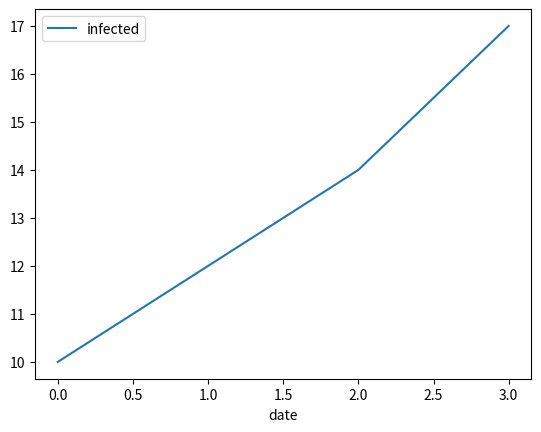
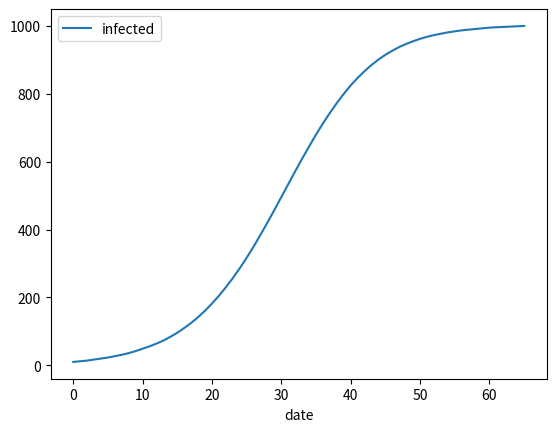
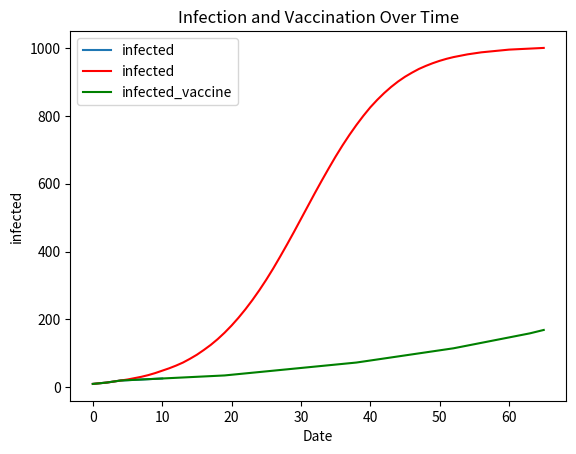

These figures' Python source, in order:
import math
import numpy as np
import pandas as pd
import matplotlib.pyplot as plt

pop = 1000
base = 10
days = 0
inf_dict = {'date':[0],'infected':[10]}
while base < 1000:
    infected = math.ceil((0.05*3)*base*(pop - base)/(pop))
    base = base + infected
    days = days + 1
    # Append values to dictionary
    inf_dict['date'].append(days)
    inf_dict['infected'].append(base)

# Model generated data
df = pd.DataFrame(inf_dict)

# Model infected people first 3 days = 17:
d3_infected = df[df['date'] <= 3]
d3_infected.plot.line(x='date',y='infected')
plt.show()

# Improve graph [Days to infect full population = 65]
df.plot.line(x='date',y='infected')
plt.show()

'''Let's simulate a policy. Suposse we introduce vaccination at period 3.
   The implications of the vaccine are only for those that are still uninfected. For simplicity, 
   their inmunity is modeled as a reduction in the probability that they get infected of 0.01 pp.
   How many infections result in the 10th day?
'''

pop = 1000
base = 10
days = 0
inf_dict = {'date':[0],'infected':[10]}
while base < 1000:
     if days <= 3:
          infected = math.ceil((0.05*3)*base*(pop - base)/(pop))
          base = base + infected
          days = days + 1
          inf_dict['date'].append(days)
          inf_dict['infected'].append(base)
     else:
         infected = math.ceil((0.01*3)*base*(pop - base)/(pop))
         base = base + infected
         days = days + 1
         inf_dict['date'].append(days)
         inf_dict['infected'].append(base)


# Model generated data
df2 = pd.DataFrame(inf_dict)

# Model infected people first 10 days = 26:
d10_infected = df2[df2['date'] <= 10]
d10_infected.plot.line(x='date',y='infected')
plt.show()

'''---------------------------------------------'''
## Join DataFrames
df_merge = pd.merge(df, df2, on='date')

#change column names
df_merge= df_merge.rename(columns={'infected_x':'infected','infected_y':'infected_vaccine'})

'''---------------------------------------------'''

#plot both curves same chart
plt.plot(df_merge['date'], df_merge['infected'], color='r', label='infected')
plt.plot(df_merge['date'], df_merge['infected_vaccine'], color='g', label='infected_vaccine')

# Naming the x-axis and y-axis
plt.xlabel("Date")
plt.ylabel("infected")

# Adding a title to the graph
plt.title("Infection and Vaccination Over Time")

# Adding a legend, which helps recognize the curve according to its color
plt.legend()

# Displaying the plot
plt.show()